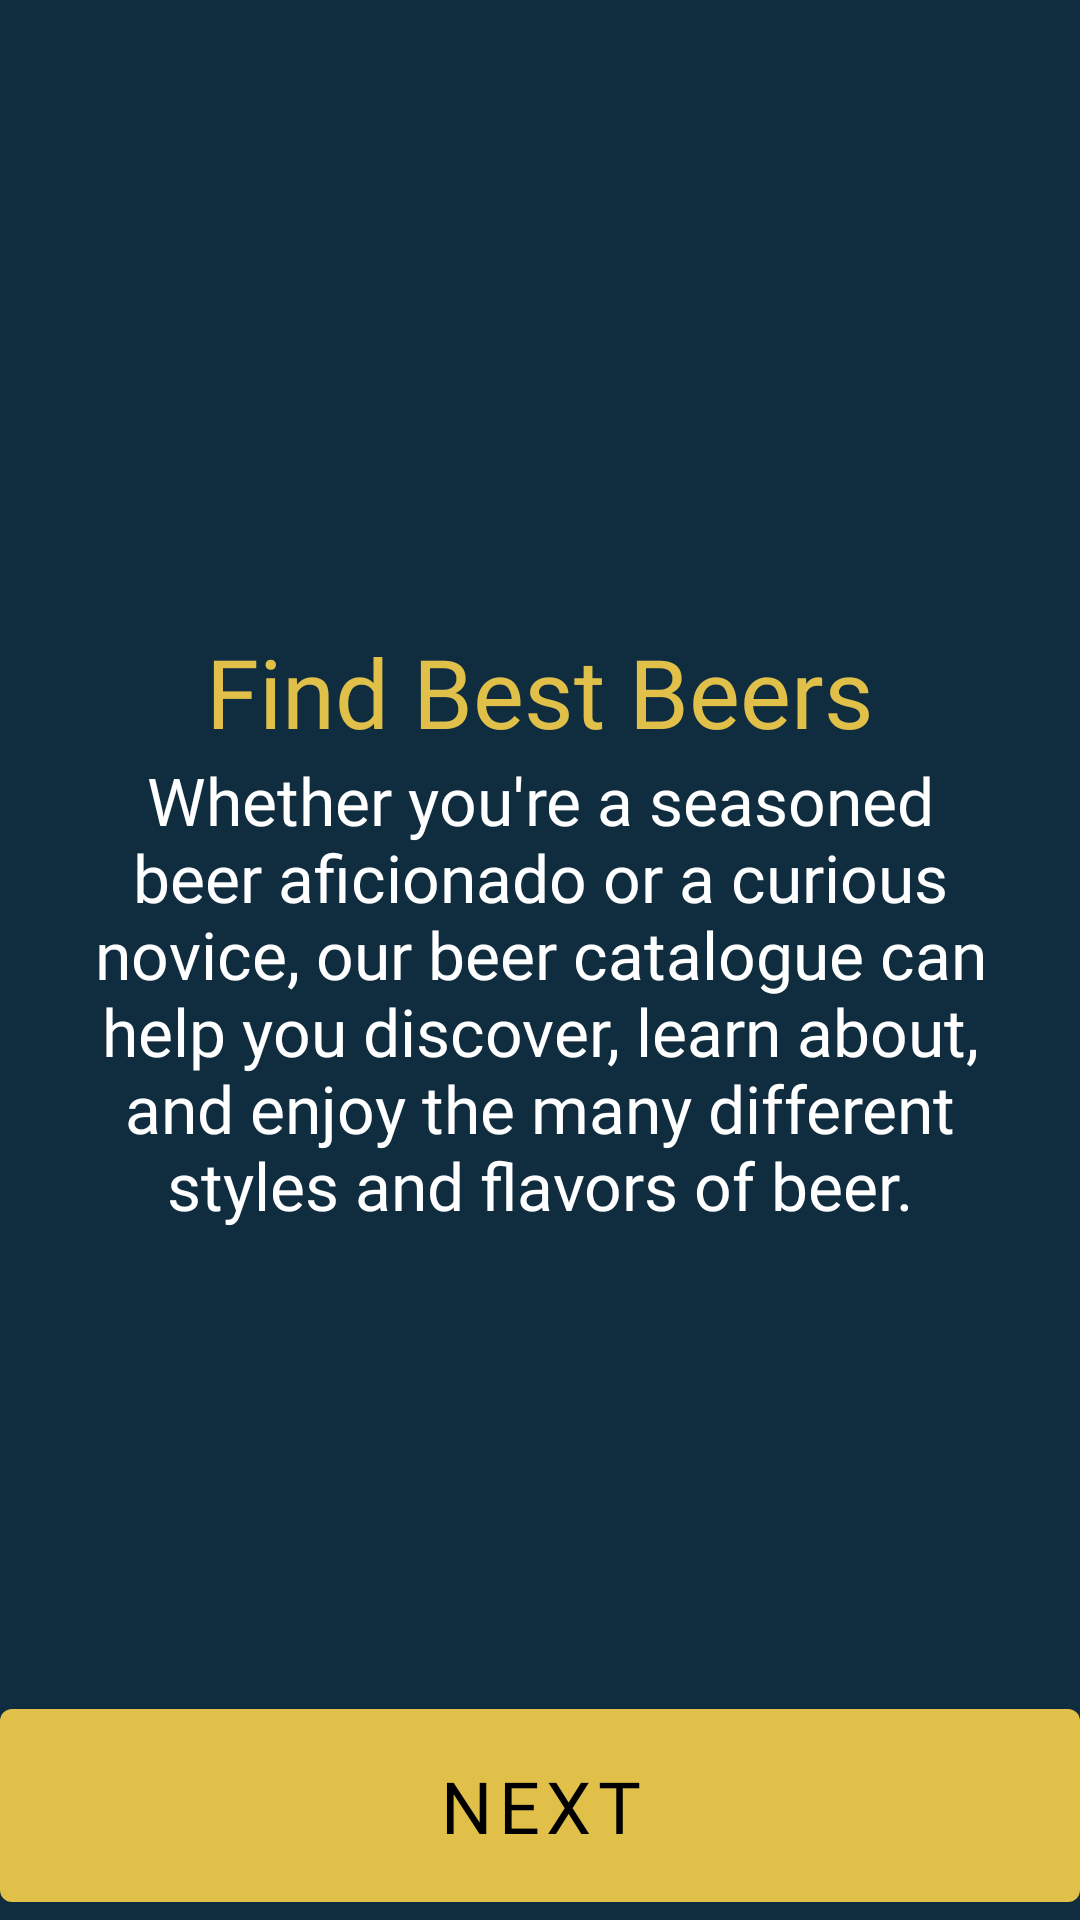

Produce the Android XML layout that renders to this screen, including the resource entries it uses.
<!-- AndroidManifest.xml: application theme Theme.BeerCatalogue -->
<!-- res/layout/fragment_on_boarding.xml -->
<?xml version="1.0" encoding="utf-8"?>
<androidx.constraintlayout.widget.ConstraintLayout xmlns:android="http://schemas.android.com/apk/res/android"
    xmlns:app="http://schemas.android.com/apk/res-auto"
    xmlns:tools="http://schemas.android.com/tools"
    android:layout_width="match_parent"
    android:layout_height="match_parent"
    android:background="@color/dark_blue"
    tools:context=".presenter.onBoarding.OnBoardingFragment">

    <TextView
        android:id="@+id/tvFindBestBeers"
        android:layout_width="wrap_content"
        android:layout_height="wrap_content"
        android:fontFamily="@font/montserrat_bold"
        android:text="@string/onboarding_find_best_beers"
        android:textColor="@color/golden_yellow"
        android:textSize="32sp"
        app:layout_constraintBottom_toBottomOf="parent"
        app:layout_constraintEnd_toEndOf="parent"
        app:layout_constraintStart_toStartOf="parent"
        app:layout_constraintTop_toTopOf="parent"
        app:layout_constraintVertical_bias="0.35" />

    <TextView
        android:id="@+id/tvFindBestBeersDescription"
        android:layout_width="0dp"
        android:layout_height="wrap_content"
        android:layout_marginStart="30dp"
        android:layout_marginEnd="30dp"
        android:fontFamily="@font/cabin_medium"
        android:text="@string/onboarding_description"
        android:textAlignment="center"
        android:textColor="@color/white"
        android:textSize="22sp"
        app:layout_constraintEnd_toEndOf="parent"
        app:layout_constraintStart_toStartOf="parent"
        app:layout_constraintTop_toBottomOf="@+id/tvFindBestBeers" />

    <com.google.android.material.button.MaterialButton
        android:id="@+id/btnNext"
        android:layout_width="0dp"
        android:layout_height="wrap_content"
        android:fontFamily="@font/montserrat_bold"
        android:padding="16dp"
        android:text="@string/onboarding_next_button"
        android:textColor="@color/black"
        android:textSize="24sp"
        app:backgroundTint="#E1C04A"
        app:layout_constraintBottom_toBottomOf="parent"
        app:layout_constraintEnd_toEndOf="parent"
        app:layout_constraintStart_toStartOf="parent" />

</androidx.constraintlayout.widget.ConstraintLayout>
<!-- resources referenced by this layout -->
<resources>
  <color name="black">#FF000000</color>
  <color name="dark_blue">#102D40</color>
  <color name="golden_yellow">#E1C04A</color>
  <color name="white">#FFFFFFFF</color>
  <string name="onboarding_description">Whether you\'re a seasoned beer aficionado or a curious novice, our beer catalogue can help you discover, learn about, and enjoy the many different styles and flavors of beer.</string>
  <string name="onboarding_find_best_beers">Find Best Beers</string>
  <string name="onboarding_next_button">NEXT</string>
  <style name="Theme.BeerCatalogue" parent="Theme.MaterialComponents.Light.NoActionBar">
          
          <item name="colorPrimary">@color/purple_500</item>
          <item name="colorPrimaryVariant">@color/purple_700</item>
          <item name="colorOnPrimary">@color/white</item>
          
          <item name="colorSecondary">@color/teal_200</item>
          <item name="colorSecondaryVariant">@color/teal_700</item>
          <item name="colorOnSecondary">@color/black</item>
          
          <item name="android:statusBarColor">?attr/colorPrimaryVariant</item>
  
          
      </style>
  <color name="purple_500">#FF6200EE</color>
  <color name="purple_700">#FF3700B3</color>
  <color name="teal_200">#FF03DAC5</color>
  <color name="teal_700">#FF018786</color>
</resources>
